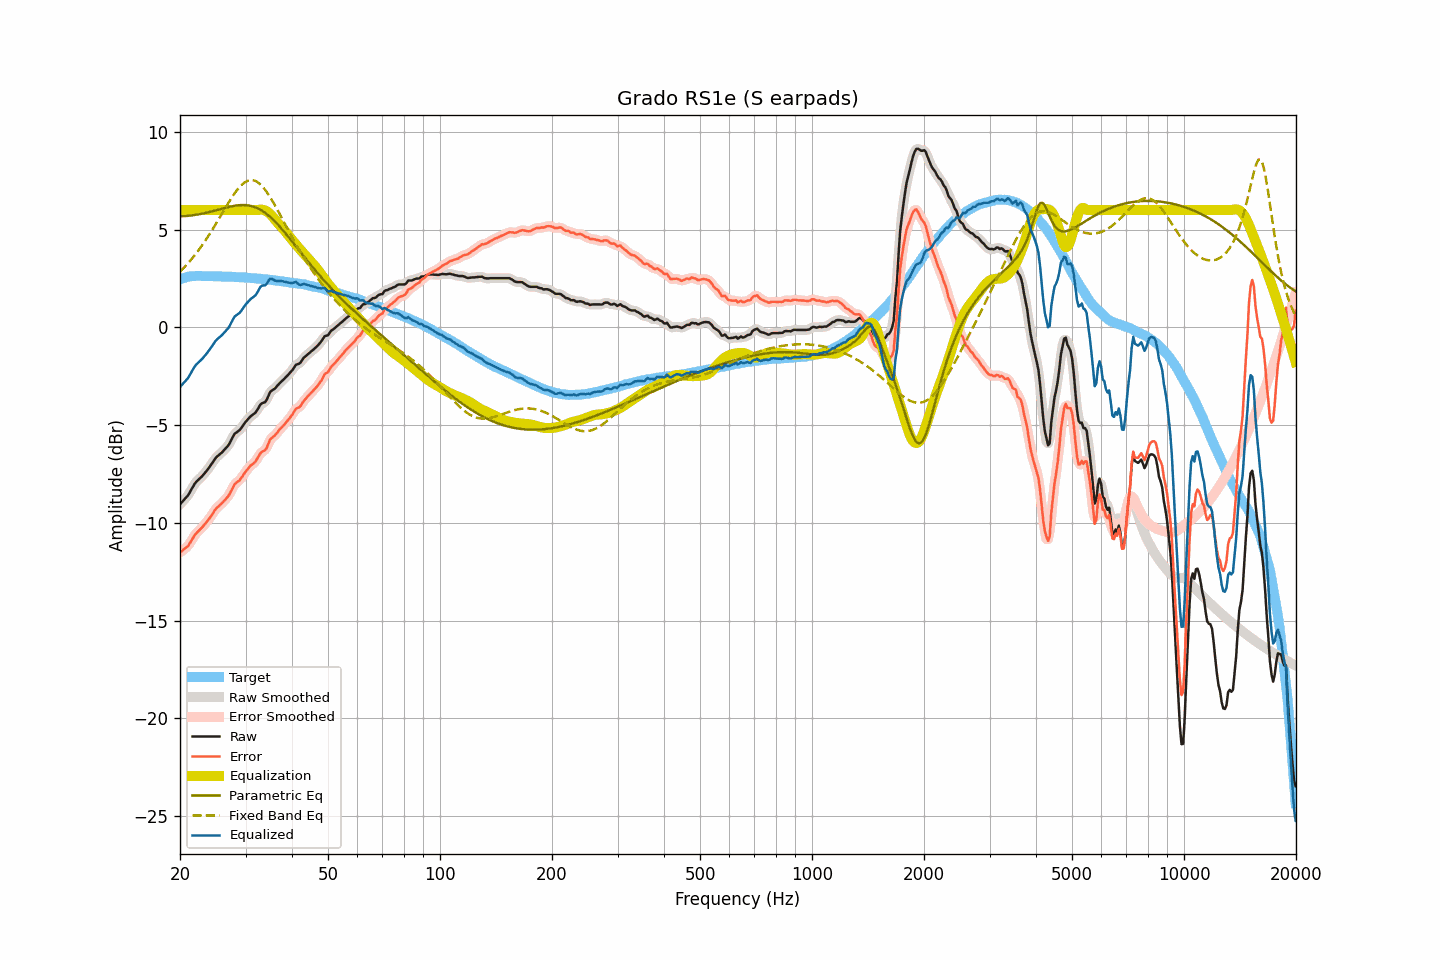

Data behind this chart, as committed beside it:
frequency, raw, smoothed, error, error_smoothed, equalization, parametric_eq, fixed_band_eq, equalized_raw, equalized_smoothed, target
20.00, -9.05, -9.05, -11.51, -11.51, 6.00, 5.68, 2.85, -3.05, -3.05, 2.46
20.20, -8.96, -8.97, -11.45, -11.45, 6.00, 5.68, 2.93, -2.96, -2.97, 2.49
20.40, -8.87, -8.88, -11.39, -11.39, 6.00, 5.69, 3.01, -2.87, -2.88, 2.52
20.61, -8.78, -8.78, -11.31, -11.32, 6.00, 5.69, 3.10, -2.78, -2.78, 2.54
20.81, -8.68, -8.69, -11.25, -11.26, 6.00, 5.70, 3.19, -2.68, -2.69, 2.57
21.02, -8.59, -8.58, -11.19, -11.17, 6.00, 5.71, 3.28, -2.59, -2.58, 2.60
21.23, -8.45, -8.45, -11.06, -11.06, 6.00, 5.71, 3.37, -2.45, -2.45, 2.60
21.44, -8.30, -8.31, -10.92, -10.93, 6.00, 5.72, 3.47, -2.30, -2.31, 2.61
21.66, -8.17, -8.16, -10.79, -10.78, 6.00, 5.74, 3.57, -2.17, -2.16, 2.62
21.87, -8.02, -8.03, -10.65, -10.66, 6.00, 5.75, 3.67, -2.02, -2.03, 2.62
22.09, -7.91, -7.92, -10.55, -10.55, 6.00, 5.76, 3.78, -1.91, -1.92, 2.63
22.31, -7.83, -7.83, -10.47, -10.46, 6.00, 5.77, 3.89, -1.83, -1.83, 2.63
22.54, -7.76, -7.75, -10.39, -10.39, 6.00, 5.79, 4.00, -1.76, -1.75, 2.63
22.76, -7.67, -7.68, -10.30, -10.30, 6.00, 5.80, 4.11, -1.67, -1.68, 2.63
22.99, -7.59, -7.59, -10.21, -10.21, 6.00, 5.82, 4.23, -1.59, -1.59, 2.62
23.22, -7.49, -7.50, -10.11, -10.12, 6.00, 5.84, 4.35, -1.49, -1.50, 2.62
23.45, -7.39, -7.40, -10.01, -10.01, 6.00, 5.86, 4.47, -1.39, -1.40, 2.62
23.69, -7.30, -7.29, -9.91, -9.91, 6.00, 5.88, 4.59, -1.30, -1.29, 2.62
23.92, -7.18, -7.19, -9.80, -9.81, 6.00, 5.89, 4.72, -1.18, -1.19, 2.62
24.16, -7.07, -7.07, -9.70, -9.69, 6.00, 5.92, 4.85, -1.07, -1.07, 2.63
24.40, -6.95, -6.95, -9.58, -9.57, 6.00, 5.94, 4.98, -0.95, -0.95, 2.62
24.65, -6.83, -6.82, -9.44, -9.44, 6.00, 5.96, 5.12, -0.83, -0.82, 2.61
24.89, -6.70, -6.71, -9.32, -9.33, 6.00, 5.98, 5.25, -0.70, -0.71, 2.61
25.14, -6.61, -6.62, -9.23, -9.23, 6.00, 6.00, 5.39, -0.61, -0.62, 2.61
25.39, -6.54, -6.54, -9.15, -9.15, 6.00, 6.03, 5.53, -0.54, -0.54, 2.61
25.65, -6.48, -6.47, -9.09, -9.08, 6.00, 6.05, 5.67, -0.48, -0.47, 2.61
25.91, -6.41, -6.40, -9.01, -9.00, 6.00, 6.07, 5.81, -0.41, -0.40, 2.60
26.16, -6.31, -6.32, -8.91, -8.91, 6.00, 6.09, 5.94, -0.31, -0.32, 2.60
26.43, -6.23, -6.23, -8.82, -8.83, 6.00, 6.11, 6.08, -0.23, -0.23, 2.60
26.69, -6.13, -6.14, -8.73, -8.74, 6.00, 6.13, 6.22, -0.13, -0.14, 2.60
26.96, -6.05, -6.03, -8.64, -8.63, 6.00, 6.15, 6.36, -0.05, -0.03, 2.59
27.23, -5.91, -5.90, -8.50, -8.49, 6.00, 6.17, 6.49, 0.09, 0.10, 2.59
27.50, -5.75, -5.74, -8.34, -8.33, 6.00, 6.19, 6.62, 0.25, 0.26, 2.59
27.77, -5.58, -5.59, -8.16, -8.17, 6.00, 6.21, 6.74, 0.42, 0.41, 2.58
28.05, -5.44, -5.47, -8.02, -8.04, 6.00, 6.22, 6.86, 0.56, 0.53, 2.58
28.33, -5.38, -5.38, -7.95, -7.95, 6.00, 6.23, 6.97, 0.62, 0.62, 2.57
28.62, -5.33, -5.32, -7.89, -7.89, 6.00, 6.24, 7.08, 0.67, 0.68, 2.57
28.90, -5.26, -5.25, -7.83, -7.82, 6.00, 6.25, 7.17, 0.74, 0.75, 2.56
29.19, -5.16, -5.16, -7.72, -7.72, 6.00, 6.26, 7.26, 0.84, 0.84, 2.55
29.48, -5.04, -5.05, -7.60, -7.60, 6.00, 6.26, 7.33, 0.96, 0.95, 2.56
29.78, -4.93, -4.93, -7.47, -7.48, 6.00, 6.26, 7.40, 1.07, 1.07, 2.55
30.08, -4.82, -4.82, -7.36, -7.37, 6.00, 6.25, 7.45, 1.18, 1.18, 2.55
30.38, -4.73, -4.72, -7.26, -7.26, 6.00, 6.24, 7.50, 1.27, 1.28, 2.54
30.68, -4.63, -4.63, -7.17, -7.16, 6.00, 6.23, 7.52, 1.37, 1.37, 2.53
30.99, -4.55, -4.55, -7.07, -7.08, 6.00, 6.21, 7.53, 1.45, 1.45, 2.52
31.30, -4.49, -4.49, -7.00, -7.01, 6.00, 6.19, 7.53, 1.51, 1.51, 2.52
31.61, -4.42, -4.42, -6.94, -6.94, 6.00, 6.17, 7.52, 1.58, 1.58, 2.52
31.93, -4.36, -4.34, -6.86, -6.85, 6.00, 6.13, 7.48, 1.64, 1.66, 2.50
32.24, -4.23, -4.23, -6.72, -6.72, 6.00, 6.10, 7.44, 1.77, 1.78, 2.49
32.57, -4.10, -4.09, -6.59, -6.58, 6.02, 6.06, 7.38, 1.92, 1.92, 2.49
32.89, -3.95, -3.97, -6.44, -6.46, 6.02, 6.02, 7.31, 2.07, 2.05, 2.49
33.22, -3.88, -3.90, -6.36, -6.38, 6.02, 5.97, 7.23, 2.14, 2.12, 2.47
33.55, -3.85, -3.86, -6.33, -6.33, 6.00, 5.91, 7.14, 2.15, 2.15, 2.47
33.89, -3.82, -3.80, -6.28, -6.26, 5.97, 5.86, 7.03, 2.15, 2.18, 2.46
34.23, -3.70, -3.67, -6.15, -6.12, 5.93, 5.79, 6.92, 2.24, 2.26, 2.46
34.57, -3.50, -3.51, -5.95, -5.95, 5.87, 5.73, 6.80, 2.37, 2.36, 2.44
34.92, -3.32, -3.35, -5.75, -5.78, 5.80, 5.66, 6.67, 2.49, 2.45, 2.43
35.27, -3.24, -3.24, -5.66, -5.66, 5.72, 5.58, 6.53, 2.48, 2.48, 2.43
35.62, -3.18, -3.18, -5.60, -5.59, 5.63, 5.50, 6.40, 2.44, 2.45, 2.41
35.97, -3.13, -3.12, -5.53, -5.52, 5.53, 5.42, 6.25, 2.39, 2.41, 2.40
... 635 more rows
